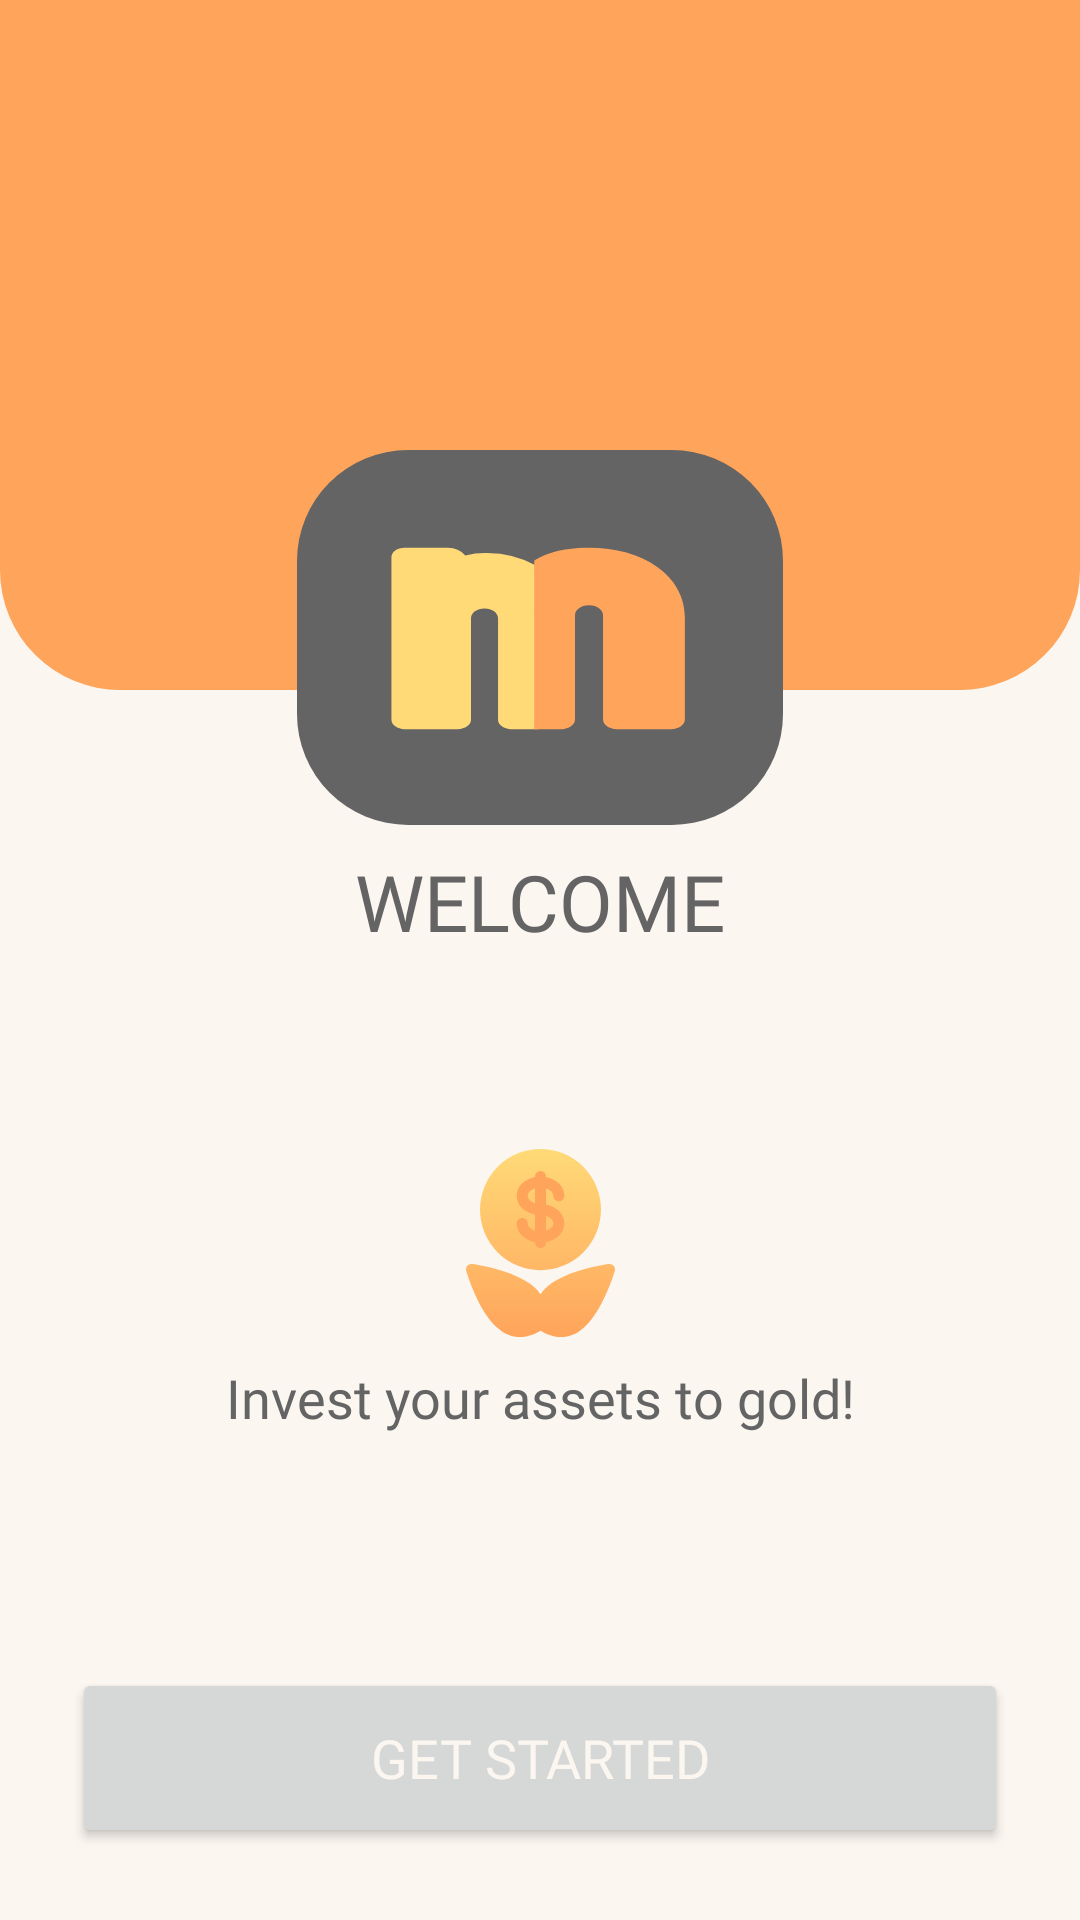

Produce the Android XML layout that renders to this screen, including the resource entries it uses.
<!-- AndroidManifest.xml: application theme Theme.GoldMarket -->
<!-- res/layout/fragment_welcome.xml -->
<?xml version="1.0" encoding="utf-8"?>
<layout xmlns:android="http://schemas.android.com/apk/res/android"
    xmlns:app="http://schemas.android.com/apk/res-auto"
    xmlns:tools="http://schemas.android.com/tools">

    <androidx.constraintlayout.widget.ConstraintLayout
        android:id="@+id/containerWelcome"
        android:layout_width="match_parent"
        android:layout_height="match_parent"
        android:background="@color/gm_white"
        tools:context=".presentation.onboarding.welcome.WelcomeFragment">

        <View
            android:id="@+id/background"
            android:layout_width="wrap_content"
            android:layout_height="230dp"
            android:background="@drawable/radius_bottom_only"
            android:backgroundTintMode="add"
            app:layout_constraintEnd_toEndOf="parent"
            app:layout_constraintStart_toStartOf="parent"
            app:layout_constraintTop_toTopOf="parent" />

        <ImageView
            android:id="@+id/welcomeImage"
            android:layout_width="wrap_content"
            android:layout_height="wrap_content"
            android:layout_marginTop="150dp"
            android:src="@drawable/ic_gold_market_logo"
            app:layout_constraintEnd_toEndOf="parent"
            app:layout_constraintStart_toStartOf="parent"
            app:layout_constraintTop_toTopOf="@+id/background" />

        <Button
            android:id="@+id/btnGetStarted"
            android:layout_width="0dp"
            android:layout_height="wrap_content"
            android:layout_marginStart="24dp"
            android:layout_marginEnd="24dp"
            android:layout_marginBottom="24dp"
            android:height="60dp"
            android:fontFamily="@font/asap_bold"
            android:text="@string/get_started"
            android:textSize="18sp"
            app:layout_constraintBottom_toBottomOf="parent"
            app:layout_constraintEnd_toEndOf="parent"
            app:layout_constraintStart_toStartOf="parent"
            app:layout_constraintTop_toBottomOf="@+id/textViewWelcomeDesc"
            app:layout_constraintVertical_bias="1.0"
            android:textColor="@color/gm_white"/>

        <TextView
            android:id="@+id/textViewWelcome"
            android:layout_width="wrap_content"
            android:layout_height="wrap_content"
            android:layout_marginTop="8dp"
            android:fontFamily="@font/asap_bold"
            android:text="@string/welcome"
            android:textColor="@color/gm_dark_grey"
            android:textSize="26sp"
            app:layout_constraintEnd_toEndOf="parent"
            app:layout_constraintStart_toStartOf="parent"
            app:layout_constraintTop_toBottomOf="@+id/welcomeImage" />

        <ImageView
            android:id="@+id/imageView7"
            android:layout_width="wrap_content"
            android:layout_height="wrap_content"
            android:src="@drawable/ic_investment_icon"
            android:layout_marginTop="65dp"
            app:layout_constraintEnd_toEndOf="parent"
            app:layout_constraintStart_toStartOf="parent"
            app:layout_constraintTop_toBottomOf="@+id/textViewWelcome" />

        <TextView
            android:id="@+id/textViewWelcomeDesc"
            android:layout_width="wrap_content"
            android:layout_height="wrap_content"
            android:layout_marginTop="8dp"
            android:fontFamily="@font/asap"
            android:text="@string/welcome_greet"
            android:textColor="@color/gm_dark_grey"
            android:textSize="18sp"
            app:layout_constraintEnd_toEndOf="parent"
            app:layout_constraintStart_toStartOf="parent"
            app:layout_constraintTop_toBottomOf="@+id/imageView7" />


    </androidx.constraintlayout.widget.ConstraintLayout>

</layout>
<!-- resources referenced by this layout -->
<resources>
  <color name="gm_dark_grey">#646464</color>
  <color name="gm_white">#FBF6F0</color>
  <!-- drawable ic_gold_market_logo (drawable) -->
  <vector xmlns:android="http://schemas.android.com/apk/res/android"
      android:width="162dp"
      android:height="125dp"
      android:viewportWidth="162"
      android:viewportHeight="125">
    <path
        android:pathData="M37,0L125,0A37,37 0,0 1,162 37L162,88A37,37 0,0 1,125 125L37,125A37,37 0,0 1,0 88L0,37A37,37 0,0 1,37 0z"
        android:fillColor="#646464"/>
    <path
        android:pathData="M80.048,38.667a34.562,34.562 0,0 0,-17.352 -4.322,28.335 28.335,0 0,0 -6.6,0.8 7.742,7.742 0,0 0,-5.849 -2.525L35.901,32.62c-2.441,0 -4.42,1.392 -4.42,3.109v54.221c0,1.717 1.979,3.109 4.42,3.109h17.679c2.441,0 4.42,-1.392 4.42,-3.109v-33.9c0,-1.748 1.985,-3.182 4.411,-3.2h0.189c2.434,0.011 4.414,1.445 4.414,3.2v33.905c0,1.717 1.979,3.109 4.42,3.109L80.313,93.064l5.68,-31.363L80.313,38.491q-0.137,0.088 -0.267,0.176Z"
        android:fillColor="#ffda77"/>
    <path
        android:pathData="M92.663,89.866L92.663,55.005c0,-1.792 2.046,-3.267 4.571,-3.288h0.233c2.509,0.016 4.55,1.491 4.55,3.288v34.861c0,1.766 2.035,3.2 4.544,3.2h18.178c2.51,0 4.544,-1.431 4.544,-3.2L129.283,55.952c0,-6.894 -3.225,-12.794 -9.327,-17.061 -5.78,-4.042 -13.8,-6.268 -22.6,-6.268 -9.816,0 -15.225,2.34 -18.288,4.329L79.068,93.063h9.046C90.629,93.063 92.663,91.631 92.663,89.866Z"
        android:fillColor="#ffa45b"/>
  </vector>
  <!-- drawable ic_investment_icon: vector/xml drawable (drawable, 2423 chars, omitted) -->
  <!-- drawable radius_bottom_only (drawable) -->
  <?xml version="1.0" encoding="utf-8"?>
  <shape xmlns:android="http://schemas.android.com/apk/res/android">
      <solid
          android:color="@color/gm_primary" >
      </solid>
      <corners
          android:bottomLeftRadius="40dp"
          android:bottomRightRadius="40dp"
          android:topLeftRadius="0dp"
          android:topRightRadius="0dp" />
  </shape>
  <string name="get_started">Get Started</string>
  <string name="welcome">WELCOME</string>
  <string name="welcome_greet">Invest your assets to gold!</string>
  <style name="Theme.GoldMarket" parent="Theme.MaterialComponents.DayNight.DarkActionBar">
          
          <item name="colorPrimary">@color/gm_primary</item>
          <item name="colorPrimaryVariant">@color/gm_primary_dark</item>
          <item name="colorOnPrimary">@color/gm_white</item>
          <item name="android:textColorPrimary">@color/gm_dark_grey</item>
          
          <item name="colorSecondary">@color/gm_secondary</item>
          <item name="colorSecondaryVariant">@color/gm_secondary</item>
          <item name="colorOnSecondary">@color/gm_dark_grey</item>
          <item name="android:textColorSecondary">@color/gm_dark_grey</item>
          
          <item name="android:statusBarColor" tools:targetApi="l">?attr/colorPrimaryVariant</item>
          
          <item name="windowActionBar">false</item>
          <item name="windowNoTitle">true</item>
      </style>
  <color name="gm_primary">#FFA45B</color>
  <color name="gm_primary_dark">#FF9800</color>
  <color name="gm_secondary">#FFDA77</color>
</resources>
